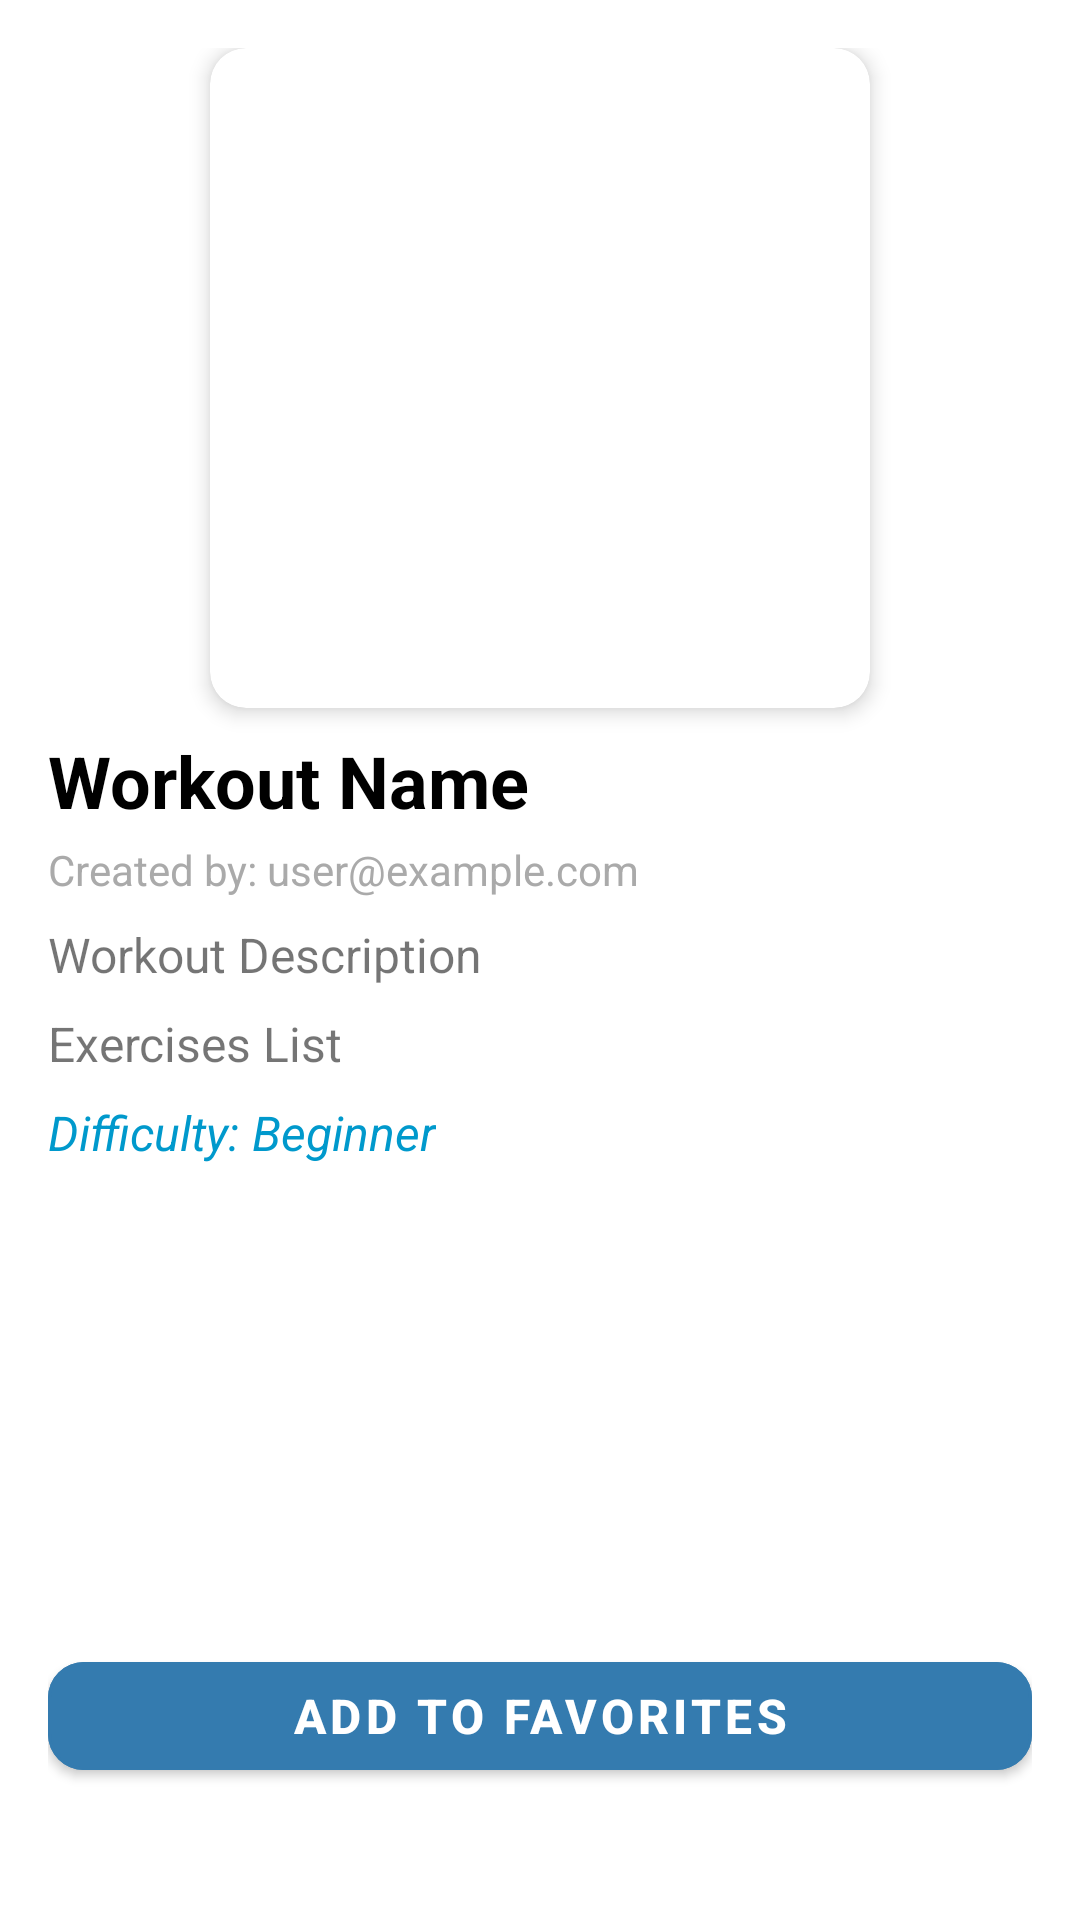

Reconstruct the res/layout file that produces this screen, plus the resources it refers to.
<!-- AndroidManifest.xml: application theme Theme.MyApplication -->
<!-- res/layout/fragment_workout_details.xml -->
<?xml version="1.0" encoding="utf-8"?>
<androidx.constraintlayout.widget.ConstraintLayout
    xmlns:android="http://schemas.android.com/apk/res/android"
    xmlns:app="http://schemas.android.com/apk/res-auto"
    xmlns:tools="http://schemas.android.com/tools"
    android:layout_width="match_parent"
    android:layout_height="match_parent"
    android:padding="16dp"
    tools:context=".ui.details.WorkoutDetailsFragment">

    
    <com.google.android.material.card.MaterialCardView
        android:id="@+id/cardWorkoutImage"
        android:layout_width="220dp"
        android:layout_height="220dp"
        app:cardCornerRadius="12dp"
        app:cardElevation="4dp"
        app:layout_constraintTop_toTopOf="parent"
        app:layout_constraintStart_toStartOf="parent"
        app:layout_constraintEnd_toEndOf="parent"
        android:layout_marginBottom="16dp">

        <com.google.android.material.imageview.ShapeableImageView
            android:id="@+id/imageWorkout"
            android:layout_width="match_parent"
            android:layout_height="match_parent"
            android:scaleType="centerCrop"
            android:src="@drawable/gym_buddy_icon"
            android:contentDescription="Workout Image"
            app:shapeAppearanceOverlay="@style/RoundedSquare"/>
    </com.google.android.material.card.MaterialCardView>

    
    <TextView
        android:id="@+id/textWorkoutName"
        android:layout_width="wrap_content"
        android:layout_height="wrap_content"
        android:textSize="24sp"
        android:textStyle="bold"
        android:textColor="?attr/colorOnSurface"
        android:text="Workout Name"
        android:layout_marginTop="8dp"
        app:layout_constraintTop_toBottomOf="@id/cardWorkoutImage"
        app:layout_constraintStart_toStartOf="parent"/>

    
    <TextView
        android:id="@+id/textWorkoutOwner"
        android:layout_width="wrap_content"
        android:layout_height="wrap_content"
        android:text="Created by: user@example.com"
        android:textSize="14sp"
        android:textColor="@android:color/darker_gray"
        android:layout_marginTop="4dp"
        app:layout_constraintTop_toBottomOf="@id/textWorkoutName"
        app:layout_constraintStart_toStartOf="parent"/>

    
    <TextView
        android:id="@+id/textWorkoutDescription"
        android:layout_width="0dp"
        android:layout_height="wrap_content"
        android:text="Workout Description"
        android:textSize="16sp"
        android:layout_marginTop="8dp"
        app:layout_constraintTop_toBottomOf="@id/textWorkoutOwner"
        app:layout_constraintStart_toStartOf="parent"
        app:layout_constraintEnd_toEndOf="parent"/>

    
    <TextView
        android:id="@+id/textWorkoutExercises"
        android:layout_width="0dp"
        android:layout_height="wrap_content"
        android:text="Exercises List"
        android:textSize="16sp"
        android:layout_marginTop="8dp"
        app:layout_constraintTop_toBottomOf="@id/textWorkoutDescription"
        app:layout_constraintStart_toStartOf="parent"
        app:layout_constraintEnd_toEndOf="parent"/>

    
    <TextView
        android:id="@+id/textWorkoutDifficulty"
        android:layout_width="wrap_content"
        android:layout_height="wrap_content"
        android:text="Difficulty: Beginner"
        android:textSize="16sp"
        android:textStyle="italic"
        android:textColor="@android:color/holo_blue_dark"
        android:layout_marginTop="8dp"
        app:layout_constraintTop_toBottomOf="@id/textWorkoutExercises"
        app:layout_constraintStart_toStartOf="parent"/>

    
    <View
        android:layout_width="match_parent"
        android:layout_height="0dp"
        app:layout_constraintTop_toBottomOf="@id/textWorkoutDifficulty"
        app:layout_constraintBottom_toTopOf="@id/buttonAddToFavorites"
        android:layout_weight="1"/>

    
    <com.google.android.material.button.MaterialButton
        android:id="@+id/buttonAddToFavorites"
        android:layout_width="match_parent"
        android:layout_height="wrap_content"
        android:text="Add to Favorites"
        android:textSize="16sp"
        android:textStyle="bold"
        app:cornerRadius="12dp"
        app:strokeWidth="1dp"
        app:strokeColor="?attr/colorPrimary"
        app:backgroundTint="?attr/colorPrimary"
        android:textColor="?android:textColorPrimaryInverse"
        android:layout_marginBottom="12dp"
        app:layout_constraintBottom_toTopOf="@id/buttonContainer"
        app:layout_constraintStart_toStartOf="parent"
        app:layout_constraintEnd_toEndOf="parent"/>

    
    <LinearLayout
        android:id="@+id/buttonContainer"
        android:layout_width="match_parent"
        android:layout_height="wrap_content"
        android:orientation="horizontal"
        android:gravity="center"
        android:layout_marginBottom="16dp"
        app:layout_constraintBottom_toBottomOf="parent"
        app:layout_constraintStart_toStartOf="parent"
        app:layout_constraintEnd_toEndOf="parent">

        <com.google.android.material.button.MaterialButton
            android:id="@+id/buttonDeleteWorkout"
            android:layout_width="0dp"
            android:layout_height="wrap_content"
            android:text="DELETE"
            android:textSize="16sp"
            android:textStyle="bold"
            app:cornerRadius="12dp"
            app:strokeWidth="1dp"
            app:strokeColor="@android:color/holo_red_dark"
            app:backgroundTint="@android:color/white"
            android:textColor="@android:color/holo_red_dark"
            android:visibility="gone"
            android:layout_weight="1"
            android:layout_marginEnd="8dp"/>

        <com.google.android.material.button.MaterialButton
            android:id="@+id/buttonEditWorkout"
            android:layout_width="0dp"
            android:layout_height="wrap_content"
            android:text="EDIT"
            android:textSize="16sp"
            android:textStyle="bold"
            app:cornerRadius="12dp"
            app:strokeWidth="1dp"
            app:strokeColor="@android:color/holo_blue_dark"
            app:backgroundTint="@android:color/white"
            android:textColor="@android:color/holo_blue_dark"
            android:visibility="gone"
            android:layout_weight="1"
            android:layout_marginStart="8dp"/>
    </LinearLayout>

</androidx.constraintlayout.widget.ConstraintLayout>
<!-- resources referenced by this layout -->
<resources>
  <style name="RoundedSquare">
          <item name="cornerSize">10%</item>
      </style>
  <style name="Theme.MyApplication" parent="Theme.MaterialComponents.DayNight.NoActionBar">
          
          <item name="windowActionBar">false</item>
          <item name="windowNoTitle">true</item>
  
          
          <item name="colorPrimary">@color/gymbuddy_blue</item>
          <item name="colorPrimaryVariant">@color/gymbuddy_blue</item>
          <item name="colorOnPrimary">@color/white</item>
  
          
          <item name="colorSecondary">@color/light_blue_light</item>
          <item name="colorSecondaryVariant">@color/gymbuddy_blue</item>
          <item name="colorOnSecondary">@color/black</item>
  
          
          <item name="android:statusBarColor">?attr/colorPrimaryVariant</item>
  
          
          <item name="android:windowFullscreen">true</item>
      </style>
  <color name="gymbuddy_blue">#347baf</color>
  <color name="white">#FFFFFFFF</color>
  <color name="light_blue_light">#90CAF9</color>
  <color name="black">#FF000000</color>
</resources>
